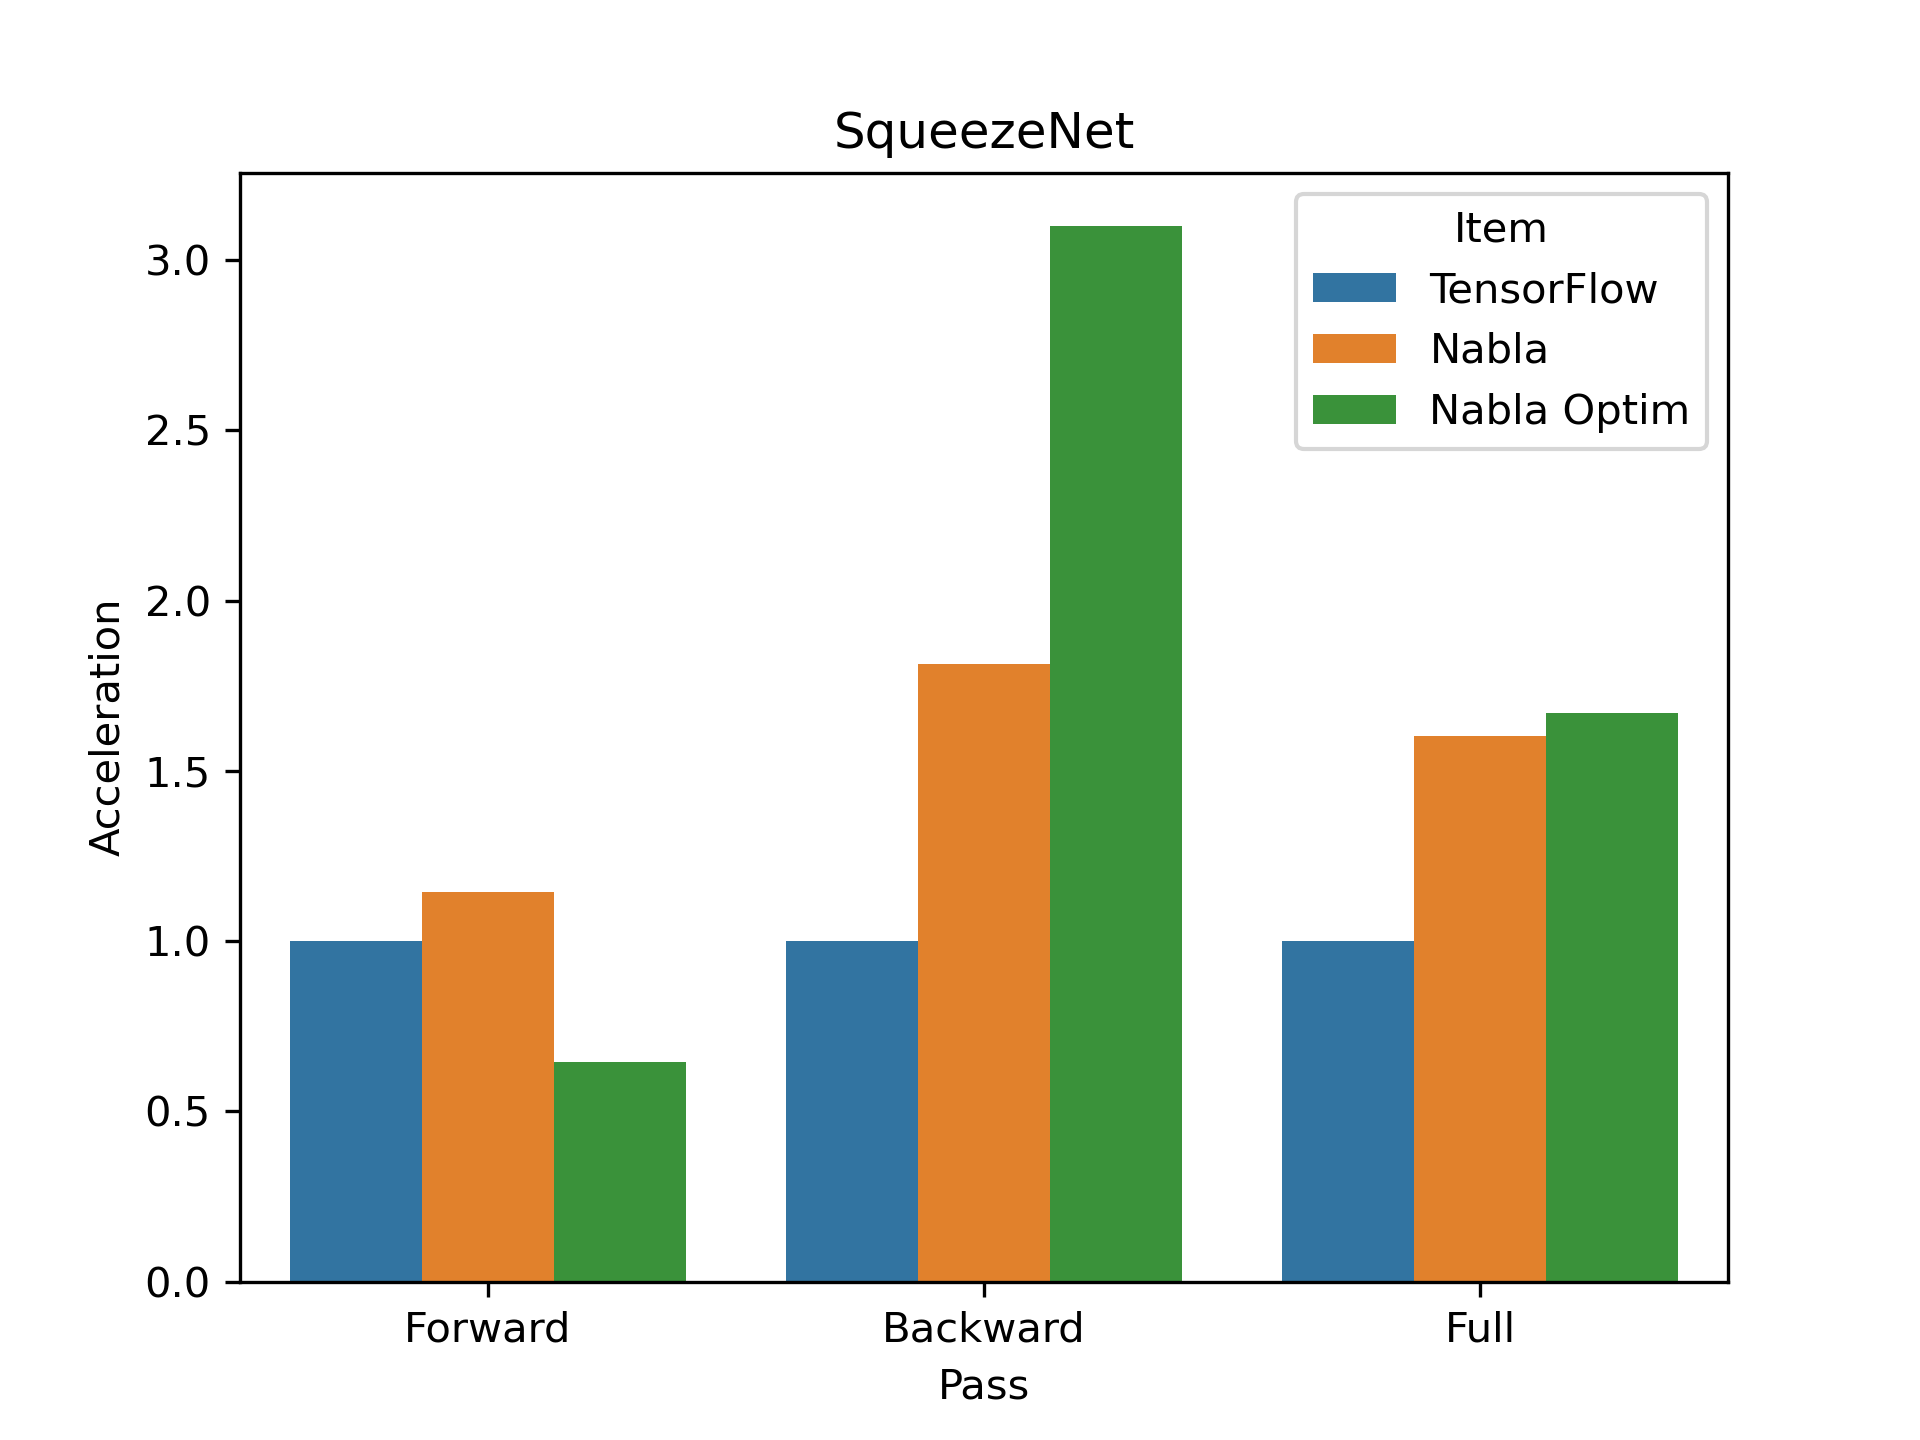

The file beside this chart, header and first rows:
, time, pass, item, acceleration
0, 18.96, Forward, TensorFlow, 1.0
0, 16.57, Forward, Nabla, 1.144
0, 29.34, Forward, Nabla Optim, 0.6461
0, 65.14, Backward, TensorFlow, 1.0
0, 35.93, Backward, Nabla, 1.813
0, 21, Backward, Nabla Optim, 3.102
0, 84.1, Full, TensorFlow, 1.0
0, 52.5, Full, Nabla, 1.602
0, 50.35, Full, Nabla Optim, 1.67
